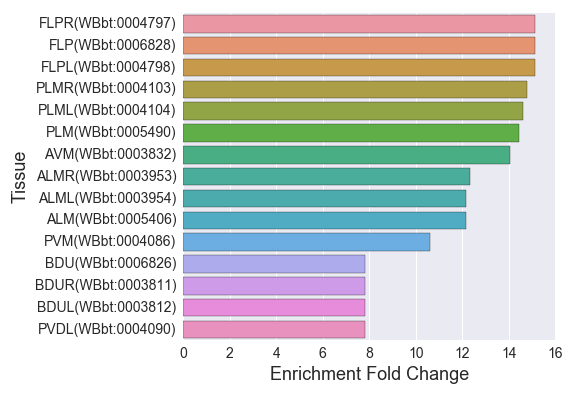

The data file committed next to this chart (first rows):
, Tissue, Expected, Observed, Fold Change, Q value, Enrichment Fold Change
0, RMER(WBbt:0005023), 0.5603, 3.0, 5.354, 0.02719, 5.354
1, ALML(WBbt:0003954), 1.888, 23.0, 12.18, 3.985805014222986e-19, 12.18
2, pharyngeal segment(WBbt:0005789), 5.748, 18.0, 3.132, 6.996796616375737e-05, 3.132
3, PLM(WBbt:0005490), 1.868, 27.0, 14.46, 3.171892009914789e-24, 14.46
4, pharyngeal nervous system(WBbt:0005440), 5.437, 17.0, 3.127, 0.0001213, 3.127
5, PDER(WBbt:0004382), 0.9338, 4.0, 4.284, 0.02719, 4.284
6, interneuron(WBbt:0005113), 10.96, 32.0, 2.921, 8.070025818272561e-08, 2.921
7, PDE(WBbt:0006747), 0.9338, 4.0, 4.284, 0.02719, 4.284
8, ALMR(WBbt:0003953), 1.868, 23.0, 12.32, 3.35378235061229e-19, 12.32
9, cholinergic neuron(WBbt:0006840), 7.055, 17.0, 2.41, 0.003105, 2.41
10, CEPVR(WBbt:0004931), 0.7055, 3.0, 4.252, 0.04755, 4.252
11, lumbar neuron(WBbt:0006802), 6.308, 38.0, 6.024, 8.584112671416265e-20, 6.024
12, FLP(WBbt:0006828), 0.7263, 11.0, 15.15, 9.316277985444772e-11, 15.15
13, FLPL(WBbt:0004798), 0.7263, 11.0, 15.15, 9.316277985444772e-11, 15.15
14, postdeirid sensillum(WBbt:0005471), 1.017, 4.0, 3.934, 0.03428, 3.934
15, AIA(WBbt:0006812), 0.5395, 3.0, 5.56, 0.02541, 5.56
16, GABAergic neuron(WBbt:0005190), 3.279, 8.0, 2.44, 0.04855, 2.44
17, pharyngeal motor neuron(WBbt:0003677), 1.37, 7.0, 5.111, 0.00104, 5.111
18, male gonad(WBbt:0006794), 2.075, 7.0, 3.373, 0.01514, 3.373
19, PLMR(WBbt:0004103), 1.826, 27.0, 14.79, 3.171892009914789e-24, 14.79
20, AVM(WBbt:0003832), 1.494, 21.0, 14.06, 4.685511140293375e-19, 14.06
21, embryonic cell(WBbt:0007028), 19.63, 44.0, 2.241, 2.2703833953578636e-07, 2.241
22, ganglion(WBbt:0005189), 36.98, 67.0, 1.812, 1.7342959771610872e-08, 1.812
23, DB neuron(WBbt:0005274), 1.162, 5.0, 4.303, 0.01485, 4.303
24, dorsal ganglion(WBbt:0005214), 2.573, 9.0, 3.498, 0.003594, 3.498
25, nerve ring neuron(WBbt:0006974), 8.715, 17.0, 1.951, 0.02719, 1.951
26, AIAR(WBbt:0003987), 0.5395, 3.0, 5.56, 0.02541, 5.56
27, SIA(WBbt:0005361), 0.5603, 3.0, 5.354, 0.02719, 5.354
28, FLPR(WBbt:0004797), 0.7263, 11.0, 15.15, 9.316277985444772e-11, 15.15
29, tail(WBbt:0005741), 34.74, 62.0, 1.785, 2.9325812400653713e-07, 1.785
30, pharyngeal neuron(WBbt:0005439), 5.416, 17.0, 3.139, 0.0001188, 3.139
31, metacorpus(WBbt:0003711), 3.424, 13.0, 3.797, 0.0001327, 3.797
32, PVDR(WBbt:0004088), 1.411, 11.0, 7.796, 2.9325812400653713e-07, 7.796
33, posterior lateral left ganglion(WBbt:000…, 3.507, 26.0, 7.414, 9.56001493587975e-16, 7.414
34, PVD(WBbt:0006831), 1.411, 11.0, 7.796, 2.9325812400653713e-07, 7.796
35, dorso-rectal ganglion(WBbt:0005212), 1.66, 6.0, 3.614, 0.01786, 3.614
36, VB neuron(WBbt:0005336), 0.9753, 4.0, 4.101, 0.03021, 4.101
37, g1(WBbt:0003712), 0.6018, 3.0, 4.985, 0.03055, 4.985
38, PLML(WBbt:0004104), 1.847, 27.0, 14.62, 3.171892009914789e-24, 14.62
39, PVCR(WBbt:0004092), 0.8923, 5.0, 5.604, 0.003628, 5.604
40, BDU(WBbt:0006826), 0.7678, 6.0, 7.815, 0.0001749, 7.815
41, lumbar right ganglion neuron(WBbt:000560…, 6.246, 38.0, 6.084, 7.391945012730658e-20, 6.084
42, BDUR(WBbt:0003811), 0.7678, 6.0, 7.815, 0.0001749, 7.815
43, ADE(WBbt:0005415), 0.6848, 3.0, 4.381, 0.04445, 4.381
44, posterior lateral right ganglion(WBbt:00…, 2.262, 15.0, 6.632, 1.7342959771610872e-08, 6.632
45, DA neuron(WBbt:0005278), 1.411, 5.0, 3.543, 0.03021, 3.543
46, VA neuron(WBbt:0005339), 1.079, 4.0, 3.707, 0.04191, 3.707
47, motor neuron(WBbt:0005409), 9.089, 17.0, 1.87, 0.03679, 1.87
48, BDUL(WBbt:0003812), 0.7678, 6.0, 7.815, 0.0001749, 7.815
49, anterior ganglion (post)(WBbt:0005371), 4.461, 10.0, 2.241, 0.04474, 2.241
50, PDEL(WBbt:0004383), 0.9338, 4.0, 4.284, 0.02719, 4.284
51, PVC(WBbt:0005840), 0.8923, 5.0, 5.604, 0.003628, 5.604
52, ADER(WBbt:0004007), 0.664, 3.0, 4.518, 0.04147, 4.518
53, lumbar left ganglion neuron(WBbt:0005097…, 6.039, 37.0, 6.127, 1.4965866348728686e-19, 6.127
54, RMEL(WBbt:0005025), 0.5603, 3.0, 5.354, 0.02719, 5.354
55, sensory neuron(WBbt:0005759), 16.81, 51.0, 3.034, 3.319017161617832e-14, 3.034
56, ADEL(WBbt:0004009), 0.664, 3.0, 4.518, 0.04147, 4.518
57, dorsal-rectal ganglion neuron(WBbt:00058…, 1.453, 5.0, 3.442, 0.03336, 3.442
58, SIAVL(WBbt:0004985), 0.5395, 3.0, 5.56, 0.02541, 5.56
59, head neuron(WBbt:0006751), 45.03, 60.0, 1.332, 0.01601, 1.332
... 14 more rows
